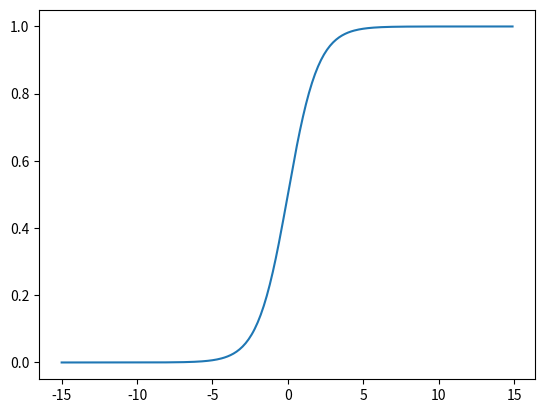

This chart was generated by the following Python code:
import matplotlib.pyplot as plt  #导入matplotlib库
import numpy as np  #导入numpy库
#生成x步长为0.1的列表数据
x = np.arange(-15,15,0.1)
#生成sigmiod形式的y数据
y=1/(1+np.exp(-x))
#设置x、y坐标轴的范围
#plt.xlim(-12,12)
#plt.ylim(-1, 1)
#绘制图形
plt.plot(x,y)
plt.show()
